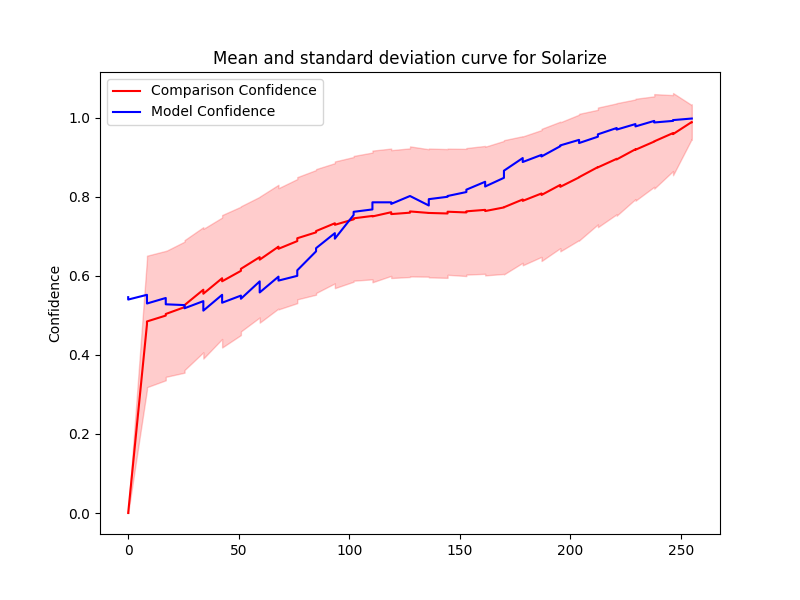

The data file committed next to this chart (first rows):
Severity, Mean, Std, Accuracy, Time Taken
255.0, 0.9888, 0.04427, 0.998, 0.2495
246.5, 0.9612, 0.09606, 0.992, 0.2831
238.0, 0.9397, 0.1144, 0.992, 0.236
229.5, 0.9202, 0.126, 0.984, 0.295
221.0, 0.8945, 0.1424, 0.97, 0.2347
212.5, 0.8744, 0.1514, 0.958, 0.2731
204.0, 0.8491, 0.1587, 0.944, 0.3079
195.5, 0.8301, 0.16, 0.928, 0.2413
187.0, 0.8046, 0.1672, 0.902, 0.314
178.5, 0.7932, 0.1601, 0.898, 0.2342
170.0, 0.7735, 0.1698, 0.866, 0.2659
161.5, 0.7669, 0.1618, 0.838, 0.3104
153.0, 0.7604, 0.1609, 0.812, 0.2225
144.5, 0.7622, 0.1596, 0.802, 0.2732
136.0, 0.7591, 0.1612, 0.778, 0.2379
127.5, 0.763, 0.1645, 0.802, 0.2701
119.0, 0.7562, 0.1618, 0.782, 0.3451
110.5, 0.7503, 0.1666, 0.786, 0.3091
102.0, 0.7455, 0.1578, 0.762, 0.2575
93.5, 0.733, 0.1521, 0.708, 0.2209
85.0, 0.71, 0.1577, 0.662, 0.2269
76.5, 0.6879, 0.157, 0.6, 0.2829
68.0, 0.6738, 0.1566, 0.598, 0.3263
59.5, 0.6409, 0.1595, 0.558, 0.2962
51.0, 0.6126, 0.1624, 0.55, 0.254
42.5, 0.5862, 0.1676, 0.532, 0.234
34.0, 0.5547, 0.1641, 0.512, 0.2627
25.5, 0.526, 0.1644, 0.518, 0.2757
17.0, 0.4994, 0.1637, 0.544, 0.2854
8.5, 0.4846, 0.1663, 0.53, 0.2689
0.0, 1.6586780548095703e-06, 9.452202570170794e-07, 0.546, 0.2213
255.0, 0.9893, 0.04261, 0.998, 0.3586
246.5, 0.9585, 0.1041, 0.994, 0.2886
238.0, 0.9402, 0.1196, 0.988, 0.2632
229.5, 0.919, 0.129, 0.978, 0.2396
221.0, 0.896, 0.1403, 0.974, 0.238
212.5, 0.8751, 0.145, 0.952, 0.248
204.0, 0.8496, 0.1603, 0.936, 0.3399
195.5, 0.8252, 0.1633, 0.93, 0.2826
187.0, 0.8084, 0.1604, 0.906, 0.2363
178.5, 0.7897, 0.163, 0.888, 0.2156
170.0, 0.7731, 0.1683, 0.848, 0.3584
161.5, 0.7639, 0.1628, 0.826, 0.3041
153.0, 0.7632, 0.1601, 0.818, 0.2943
144.5, 0.7578, 0.1629, 0.8, 0.2184
136.0, 0.7591, 0.163, 0.794, 0.2794
127.5, 0.7598, 0.1627, 0.802, 0.2278
119.0, 0.761, 0.1611, 0.786, 0.2848
110.5, 0.7515, 0.1604, 0.768, 0.2208
102.0, 0.7429, 0.1578, 0.754, 0.2822
93.5, 0.7291, 0.1602, 0.694, 0.2331
85.0, 0.7133, 0.1568, 0.67, 0.2949
76.5, 0.6951, 0.1546, 0.614, 0.2562
68.0, 0.6684, 0.1534, 0.588, 0.3208
59.5, 0.6473, 0.1526, 0.586, 0.2223
51.0, 0.6177, 0.1583, 0.542, 0.3023
42.5, 0.5939, 0.1536, 0.552, 0.2679
34.0, 0.5649, 0.1583, 0.536, 0.2457
25.5, 0.5207, 0.1658, 0.526, 0.2224
17.0, 0.5035, 0.1591, 0.528, 0.2887
... 2 more rows
